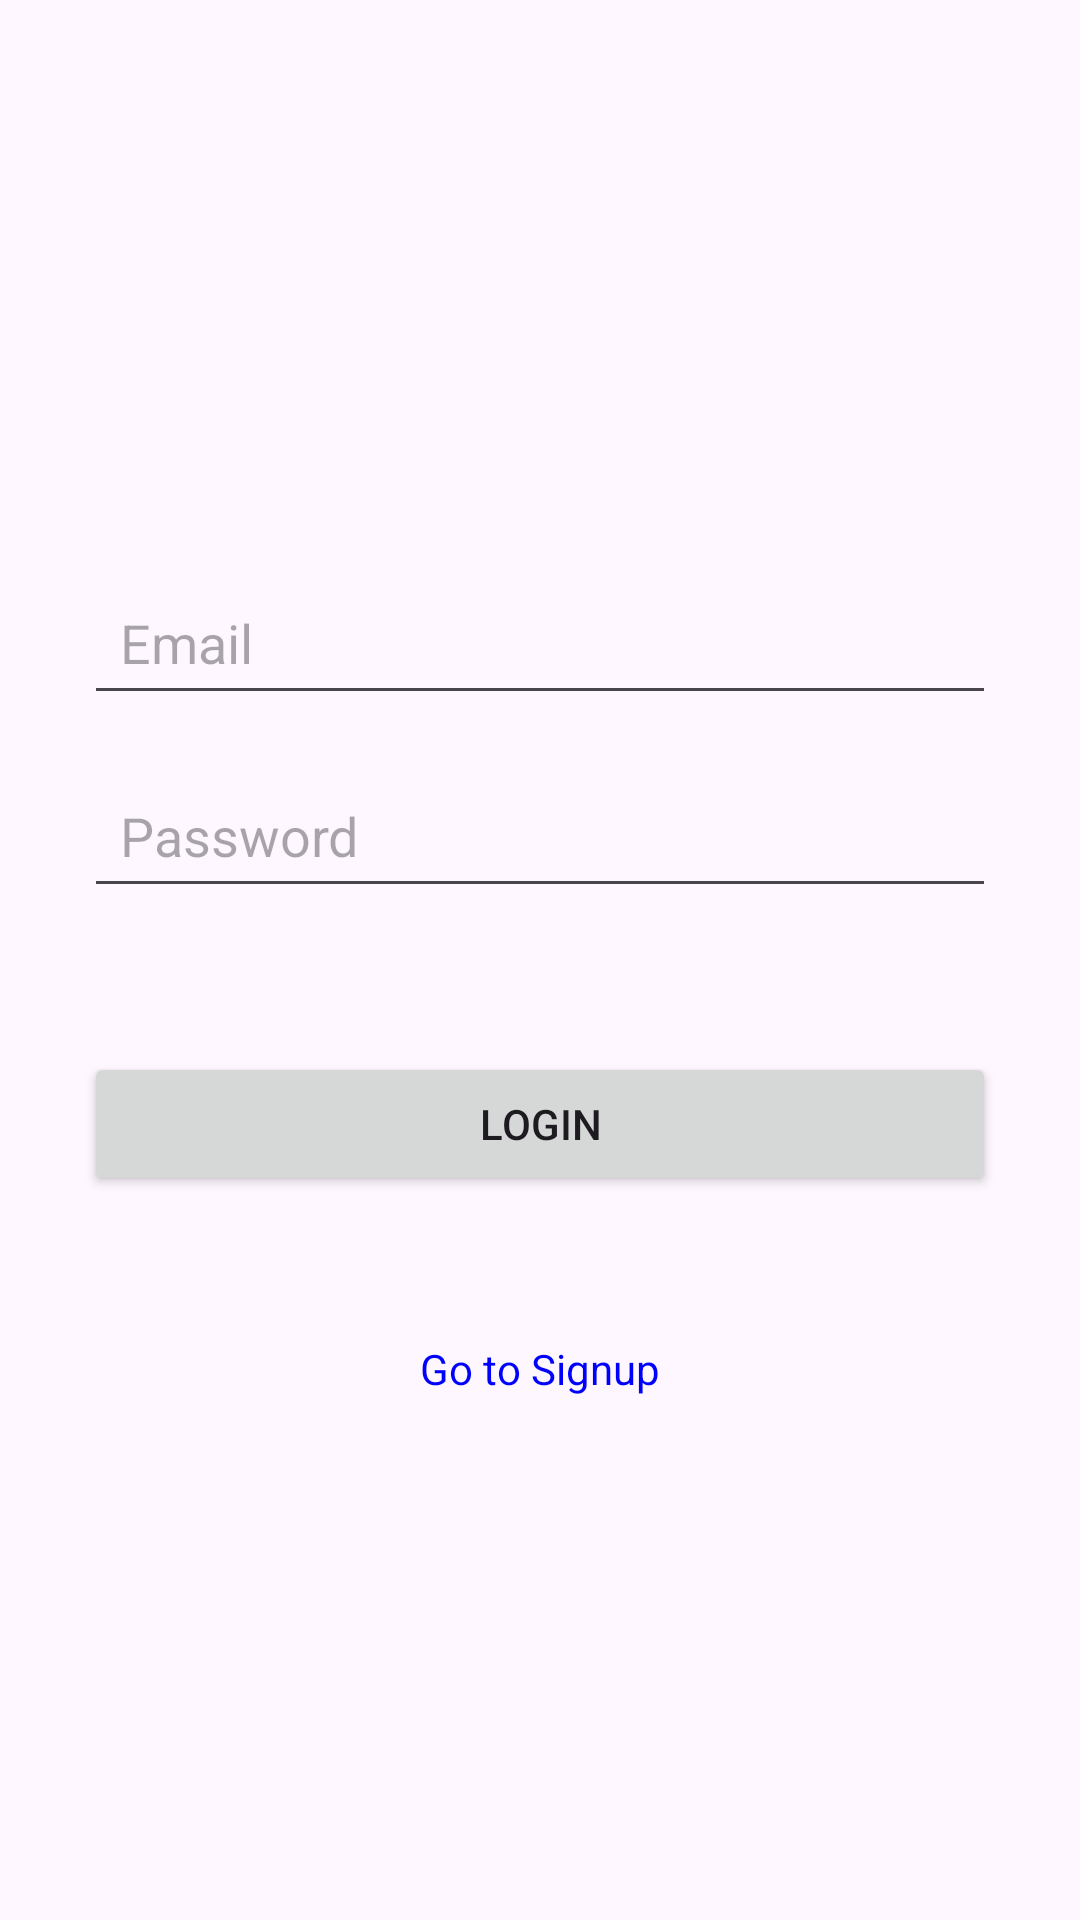

Produce the Android XML layout that renders to this screen, including the resource entries it uses.
<!-- AndroidManifest.xml: application theme Theme.FoundIt -->
<!-- res/layout/activity_login.xml -->
<?xml version="1.0" encoding="utf-8"?>
<LinearLayout xmlns:android="http://schemas.android.com/apk/res/android"
    android:layout_width="match_parent"
    android:layout_height="match_parent"
    android:orientation="vertical"
    android:padding="12dp"
    android:gravity="center">

    <EditText
        android:id="@+id/emailLogin"
        android:layout_width="match_parent"
        android:layout_height="wrap_content"
        android:hint="@string/email_hint"
        android:inputType="textEmailAddress"
        android:autofillHints="emailAddress"
        android:minHeight="48dp"
        android:padding="12dp"
        android:layout_marginTop="16dp"
        android:layout_marginStart="16dp"
        android:layout_marginEnd="16dp" />

    <EditText
        android:id="@+id/passwordLogin"
        android:layout_width="match_parent"
        android:layout_height="wrap_content"
        android:hint="@string/password_hint"
        android:inputType="textPassword"
        android:autofillHints="password"
        android:minHeight="48dp"
        android:padding="12dp"
        android:layout_marginTop="16dp"
        android:layout_marginStart="16dp"
        android:layout_marginEnd="16dp" />

    <Button
        android:id="@+id/loginBtn"
        android:layout_width="match_parent"
        android:layout_height="wrap_content"
        android:text="@string/login_button"
        android:layout_marginTop="48dp"
        android:layout_marginStart="16dp"
        android:layout_marginEnd="16dp" />

    <TextView
        android:id="@+id/goToSignup"
        android:layout_width="wrap_content"
        android:layout_height="wrap_content"
        android:text="@string/signup_text"
        android:textColor="#0000FF"
        android:layout_marginTop="48dp" />
</LinearLayout>
<!-- resources referenced by this layout -->
<resources>
  <string name="email_hint">Email</string>
  <string name="login_button">Login</string>
  <string name="password_hint">Password</string>
  <string name="signup_text">Go to Signup</string>
  <style name="Theme.FoundIt" parent="Base.Theme.FoundIt" />
  <style name="Base.Theme.FoundIt" parent="Theme.Material3.DayNight.NoActionBar">
          
          
      </style>
</resources>
